Run: headless pygame with SDL's dummy video driver; simulated clock (each Clock.tick advances the game by its frame time, no real sleeping); random seed 0; keys injected as events and as key.get_pressed() state; no mouse input.
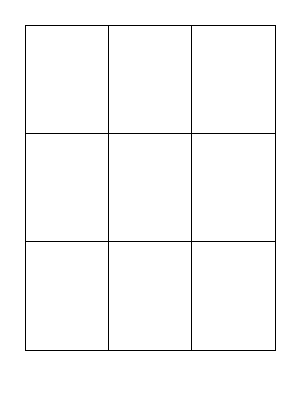
Frame 1 of 4 · flips 1–60 · no input
Frame 2 of 4 · flips 61–180 · tapped SPACE, RETURN · held RIGHT (→), D · screen unchanged from frame 1, image omitted
Frame 3 of 4 · flips 181–300 · held DOWN (↓), S · screen unchanged from frame 2, image omitted
Frame 4 of 4 · flips 301–420 · held LEFT (←), A, UP (↑), W · screen unchanged from frame 3, image omitted

The pygame program that drew these frames:

import pygame, sys
from pygame.locals import *

pygame.init()
SU = pygame.display.set_mode((300, 400))
CL = pygame.time.Clock()

BL=(0,0,0)
W=(255,255,255)
R=(255,0,0)
G=(0,255,0)
B=(0,0,255)

while True:
    for event in pygame.event.get():
        if event.type == QUIT:
            pygame.quit()
            sys.exit()
    SU.fill(W)
    for c in range(4):
        c=25+c*(250/3)
        pygame.draw.line(SU,BL,[c,25],[c,350])
    for co in range(4):
        co=25+co*((400-75)/3)
        pygame.draw.line(SU,BL,[25,co],[275,co])
    for ev in pygame.event.get():
        if ev.tipe.key == K_7:
            rec=Rect(50,50,100,100)
            pygame.drow.rect(SU,R,rec)
    pygame.display.update()
    CL.tick(1)
